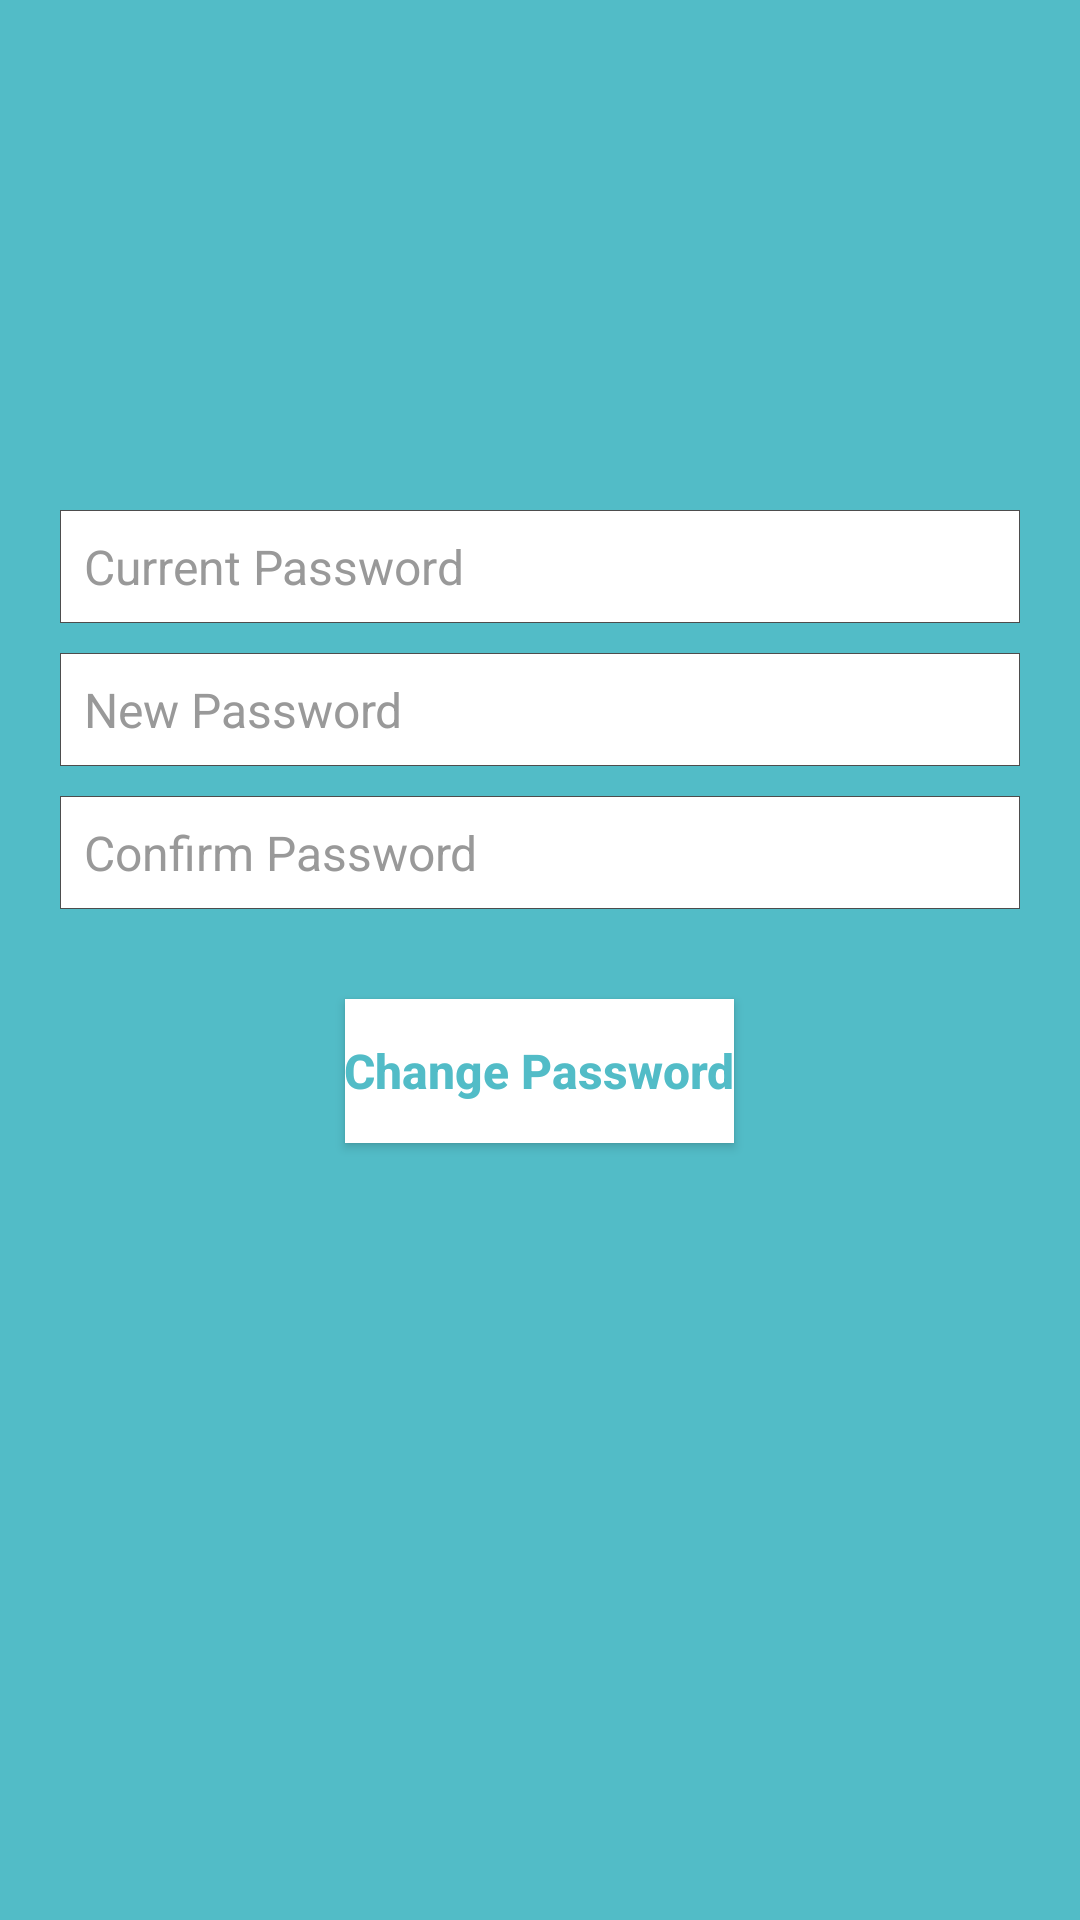

This screen was rendered from an Android layout file. Write that file and the resources it references.
<!-- AndroidManifest.xml: application theme NoActionBar -->
<!-- res/layout/activity_change_paddword.xml -->
<?xml version="1.0" encoding="utf-8"?>
<LinearLayout xmlns:android="http://schemas.android.com/apk/res/android"
    android:layout_width="match_parent"
    android:layout_height="match_parent"
    android:background="@color/colorPrimary"
    android:orientation="vertical">
    <LinearLayout
        android:layout_width="match_parent"
        android:layout_height="0dp"
        android:layout_weight="0.25">

    </LinearLayout>
    <LinearLayout
        android:layout_width="match_parent"
        android:layout_height="0dp"
        android:layout_weight="0.75"
        android:orientation="vertical">
        <LinearLayout
            android:layout_width="match_parent"
            android:layout_height="0dp"
            android:layout_weight="1"
            android:orientation="vertical"
            android:paddingLeft="20dp"
            android:paddingRight="20dp">
            <ImageView
                android:layout_width="200dp"
                android:layout_height="200dp"
                android:layout_gravity="center"
                android:layout_marginTop="10dp"
                android:visibility="gone"/>
            <EditText
                android:id="@+id/edtCurrentPwd"
                android:layout_width="match_parent"
                android:layout_height="wrap_content"
                android:layout_marginTop="10dp"
                android:background="@drawable/rect_bg"
                android:hint="Current Password"
                android:inputType="textPassword"
                android:padding="8dp"
                android:singleLine="true"
                android:textSize="16sp"
                android:textColor="@color/black"
                android:textColorHint="@color/colorHint" />
            <EditText
                android:id="@+id/edtNewPwd"
                android:layout_width="match_parent"
                android:layout_height="wrap_content"
                android:layout_marginBottom="10dp"
                android:layout_marginTop="10dp"
                android:background="@drawable/rect_bg"
                android:hint="New Password"
                android:inputType="textPassword"
                android:padding="8dp"
                android:singleLine="true"
                android:textSize="16sp"
                android:textColor="@color/black"
                android:textColorHint="@color/colorHint" />
            <EditText
                android:id="@+id/edtConfirmPwd"
                android:layout_width="match_parent"
                android:layout_height="wrap_content"
                android:layout_marginBottom="10dp"
                android:background="@drawable/rect_bg"
                android:hint="Confirm Password"
                android:inputType="textPassword"
                android:padding="8dp"
                android:singleLine="true"
                android:textSize="16sp"
                android:textColor="@color/black"
                android:textColorHint="@color/colorHint" />
            <Button
                android:id="@+id/btnChangePassword"
                android:layout_width="wrap_content"
                android:layout_height="wrap_content"
                android:layout_gravity="center_horizontal"
                android:layout_marginTop="20dip"
                android:paddingLeft="@dimen/dimen_10dp"
                android:paddingRight="@dimen/dimen_10dp"
                android:background="@color/white"
                android:text="Change Password"
                android:textAllCaps="false"
                android:textColor="@color/colorPrimary"
                android:textSize="16sp"
                android:textStyle="bold" />
        </LinearLayout>
    </LinearLayout>
</LinearLayout>
<!-- resources referenced by this layout -->
<resources>
  <color name="black">#000000</color>
  <color name="colorHint">#999999</color>
  <color name="colorPrimary">#52bcc7</color>
  <color name="white">#FFFFFF</color>
  <!-- drawable rect_bg (drawable) -->
  <?xml version="1.0" encoding="utf-8"?>
  <shape xmlns:android="http://schemas.android.com/apk/res/android"
      android:shape="rectangle">
  
      <stroke
          android:color="#4d4d4d"
          android:width="1px"/>
  
      <solid
           android:color="@color/white"/>
  
  </shape>
  <style name="NoActionBar" parent="Theme.AppCompat.NoActionBar">
          <item name="android:windowActionBar">false</item>
          <item name="android:windowNoTitle">true</item>
          <item name="colorPrimary">@color/colorPrimary</item>
          <item name="colorPrimaryDark">@color/colorPrimaryDark</item>
          <item name="colorAccent">@color/colorAccent</item>
      </style>
  <color name="colorPrimaryDark">#FF15C6D9</color>
  <color name="colorAccent">#FFE0B2</color>
</resources>
